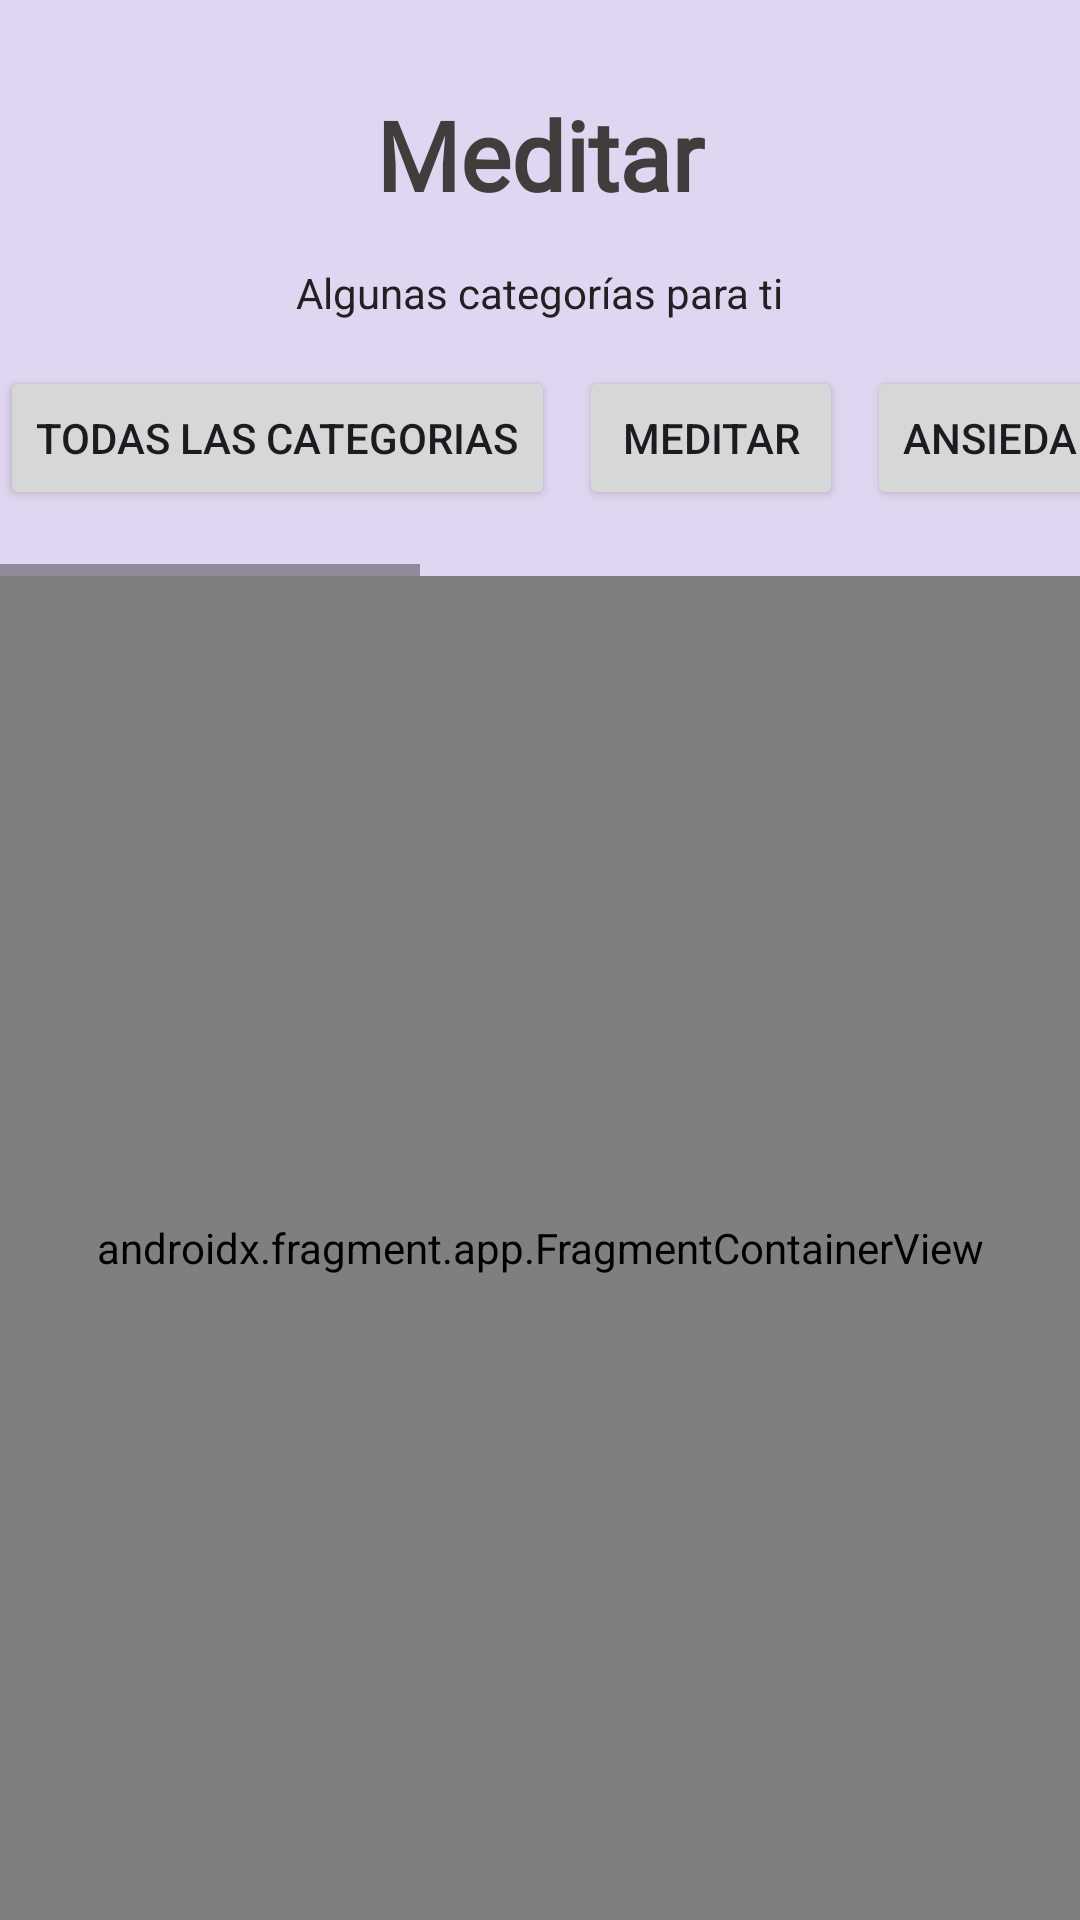

This screen was rendered from an Android layout file. Write that file and the resources it references.
<!-- AndroidManifest.xml: application theme Theme.OptiVida -->
<!-- res/layout/fragment_meditacion.xml -->
<?xml version="1.0" encoding="utf-8"?>
<androidx.constraintlayout.widget.ConstraintLayout xmlns:android="http://schemas.android.com/apk/res/android"
    xmlns:app="http://schemas.android.com/apk/res-auto"
    xmlns:tools="http://schemas.android.com/tools"
    android:layout_width="match_parent"
    android:layout_height="match_parent"
    android:background="#E1D6F1"
    tools:context=".MeditacionFragment">

    <TextView
        android:id="@+id/textView2"
        android:layout_width="match_parent"
        android:layout_height="wrap_content"
        android:layout_marginTop="30dp"
        android:fontFamily="@font/baloo_da"
        android:text="Meditar"
        android:textAlignment="center"
        android:textColor="#433C3C"
        android:textSize="32sp"
        android:textStyle="bold"
        app:layout_constraintTop_toTopOf="parent" />

    <TextView
        android:id="@+id/textView3"
        android:layout_width="wrap_content"
        android:layout_height="wrap_content"
        android:layout_marginTop="15dp"
        android:text="Algunas categorías para ti"
        android:textColor="#222121"
        app:layout_constraintEnd_toEndOf="parent"
        app:layout_constraintHorizontal_bias="0.5"
        app:layout_constraintStart_toStartOf="parent"
        app:layout_constraintTop_toBottomOf="@+id/textView2" />

    <HorizontalScrollView
        android:id="@+id/horizontalScrollView"
        android:layout_width="wrap_content"
        android:layout_height="70dp"
        android:layout_marginTop="15dp"
        android:isScrollContainer="true"
        app:layout_constraintEnd_toEndOf="parent"
        app:layout_constraintHorizontal_bias="0.5"
        app:layout_constraintStart_toStartOf="parent"
        app:layout_constraintTop_toBottomOf="@+id/textView3">

        <LinearLayout
            android:id="@+id/linearLayout"
            android:layout_width="match_parent"
            android:layout_height="wrap_content"
            android:gravity="center"
            android:isScrollContainer="true"
            android:orientation="horizontal">

            <Button
                android:id="@+id/button8"
                android:layout_width="wrap_content"
                android:layout_height="wrap_content"
                android:layout_marginRight="8dp"
                android:layout_weight="1"
                android:text="Todas las categorias"
                app:cornerRadius="8dp" />

            <Button
                android:id="@+id/button"
                android:layout_width="wrap_content"
                android:layout_height="wrap_content"
                android:layout_marginRight="8dp"
                android:layout_weight="1"
                android:text="Meditar"
                app:cornerRadius="8dp" />

            <Button
                android:id="@+id/button5"
                android:layout_width="wrap_content"
                android:layout_height="wrap_content"
                android:layout_marginRight="8dp"
                android:layout_weight="1"
                android:text="Ansiedad"
                app:cornerRadius="8dp" />

            <Button
                android:id="@+id/button6"
                android:layout_width="wrap_content"
                android:layout_height="wrap_content"
                android:layout_marginRight="8dp"
                android:layout_weight="1"
                android:text="Sueño"
                app:cornerRadius="8dp" />

            <Button
                android:id="@+id/button2"
                android:layout_width="wrap_content"
                android:layout_height="wrap_content"
                android:layout_marginRight="8dp"
                android:layout_weight="1"
                android:text="Estrés"
                app:cornerRadius="8dp" />

            <Button
                android:id="@+id/button4"
                android:layout_width="wrap_content"
                android:layout_height="wrap_content"
                android:layout_marginRight="8dp"
                android:layout_weight="1"
                android:text="Relaciones"
                app:cornerRadius="8dp" />

            <Button
                android:id="@+id/button3"
                android:layout_width="wrap_content"
                android:layout_height="wrap_content"
                android:layout_marginRight="8dp"
                android:layout_weight="1"
                android:text="Principiantes"
                app:cornerRadius="8dp" />

            <Button
                android:id="@+id/button7"
                android:layout_width="wrap_content"
                android:layout_height="wrap_content"
                android:layout_marginRight="8dp"
                android:layout_weight="1"
                android:text="Zen"
                app:cornerRadius="8dp" />
        </LinearLayout>

    </HorizontalScrollView>

    <androidx.fragment.app.FragmentContainerView
        android:id="@+id/FragViewMeditar"
        android:name="com.ramtomka.optivida.FragmentGridView"
        android:layout_width="match_parent"
        android:layout_height="0dp"
        app:layout_constraintBottom_toBottomOf="parent"
        app:layout_constraintEnd_toEndOf="parent"
        app:layout_constraintHorizontal_bias="0.5"
        app:layout_constraintStart_toStartOf="parent"
        app:layout_constraintTop_toBottomOf="@+id/horizontalScrollView" />

</androidx.constraintlayout.widget.ConstraintLayout>
<!-- resources referenced by this layout -->
<resources>
  <style name="Theme.OptiVida" parent="Base.Theme.OptiVida" />
  <style name="Base.Theme.OptiVida" parent="Theme.Material3.DayNight.NoActionBar">
          
          
      </style>
</resources>
